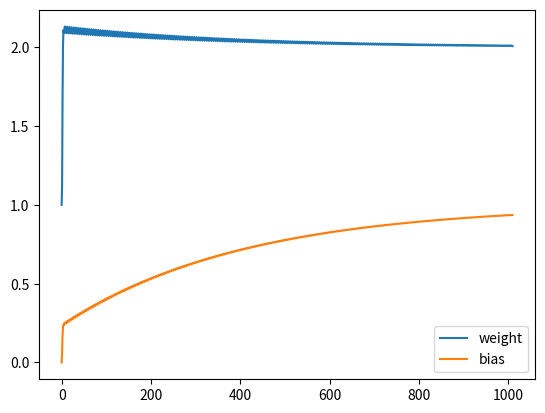

Python code for this plot:
# 定义参数
weight = 1
bias = 0

# 定义学习比率
learning_rate = 0.01

# 准备训练集，验证集和测试集
traning_set = [(2, 5), (5, 11), (6, 13), (7, 15), (8, 17)]
validating_set = [(12, 25), (1, 3)]
testing_set = [(9, 19), (13, 27)]

# 记录 weight 与 bias 的历史值
weight_history = [weight]
bias_history = [bias]

for epoch in range(1, 10000):
    print(f"epoch: {epoch}")

    # 根据训练集训练并修改参数
    for x, y in traning_set:
        # 计算预测值
        predicted = x * weight + bias
        # 计算损失
        diff = predicted - y
        loss = diff ** 2
        # 打印除错信息
        print(f"traning x: {x}, y: {y}, predicted: {predicted}, loss: {loss}, weight: {weight}, bias: {bias}")
        # 计算导函数值
        derivative_weight = 2 * diff * x
        derivative_bias = 2 * diff
        # 修改 weight 和 bias 以减少 loss
        # diff 为正时代表预测输出 > 正确输出，会减少 weight 和 bias
        # diff 为负时代表预测输出 < 正确输出，会增加 weight 和 bias
        weight -= derivative_weight * learning_rate
        bias -= derivative_bias * learning_rate
        # 记录 weight 和 bias 的历史值
        weight_history.append(weight)
        bias_history.append(bias)

    # 检查验证集
    validating_accuracy = 0
    for x, y in validating_set:
        predicted = x * weight + bias
        validating_accuracy += 1 - abs(y - predicted) / y
        print(f"validating x: {x}, y: {y}, predicted: {predicted}")
    validating_accuracy /= len(validating_set)

    # 如果验证集正确率大于 99 %，则停止训练
    print(f"validating accuracy: {validating_accuracy}")
    if validating_accuracy > 0.99:
        break

# 检查测试集
testing_accuracy = 0
for x, y in testing_set:
    predicted = x * weight + bias
    testing_accuracy += 1 - abs(y - predicted) / y
    print(f"testing x: {x}, y: {y}, predicted: {predicted}")
testing_accuracy /= len(testing_set)
print(f"testing accuracy: {testing_accuracy}")

# 显示 weight 与 bias 的变化
from matplotlib import pyplot
pyplot.plot(weight_history, label="weight")
pyplot.plot(bias_history, label="bias")
pyplot.legend()
pyplot.show()
